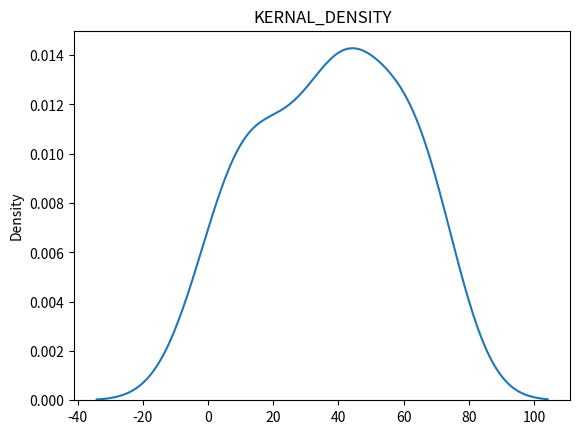
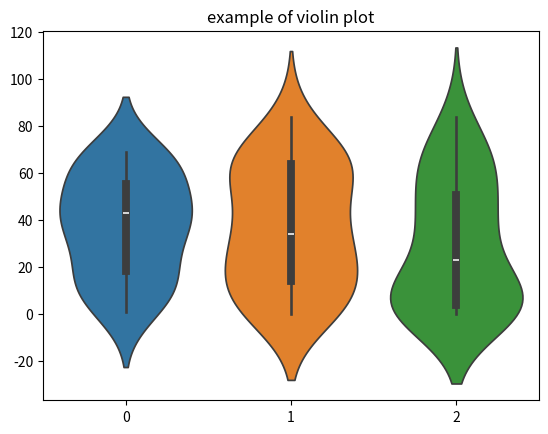

The script that saved these images, in order:
import seaborn as sns 
import matplotlib.pyplot as plt
import numpy as np

data=[11,14,33,44,55,67,11,23,34,65,64,44,44,65,56,12,23,43,69,1,2,34,45]
plot=['histogram','KERNAL_DENSITY']
for plots in plot:
    if plots =='Histogram':
        sns.histplot(data)
        plt.title("Histogram chart")
        plt.show()
    elif plots =='KERNAL_DENSITY':
        sns.kdeplot(data)
        plt.title("KERNAL_DENSITY")
        plt.show()

data=[11,14,33,44,55,67,11,23,34,65,64,44,44,65,56,12,23,43,69,1,2,34,45]
plot=['histogram','KERNAL_DENSITY']
for plots in plot:
    if plots =='Histogram':
        sns.histplot(data)
        plt.title("Histogram chart")
        plt.show()
    elif plots =='KERNAL_DENSITY':
        sns.kdeplot(data)
        plt.title("KERNAL_DENSITY")
        plt.show()
data1=[11,14,33,44,55,67,11,23,34,65,64,44,44,65,56,12,23,43,69,1,2,34,45]
data2=[11,14,3,14,25,67,31,23,64,65,64,84,44,65,56,0,23,43,69,1,2,34,45]
data3=[11,14,3,4,5,67,31,3,64,5,4,84,44,65,56,0,23,43,69,1,2,34,45]
group=[data1,data2,data3]
sns.violinplot(data=group)
plt.title("example of violin plot")
plt.show()




#****************************************************************
